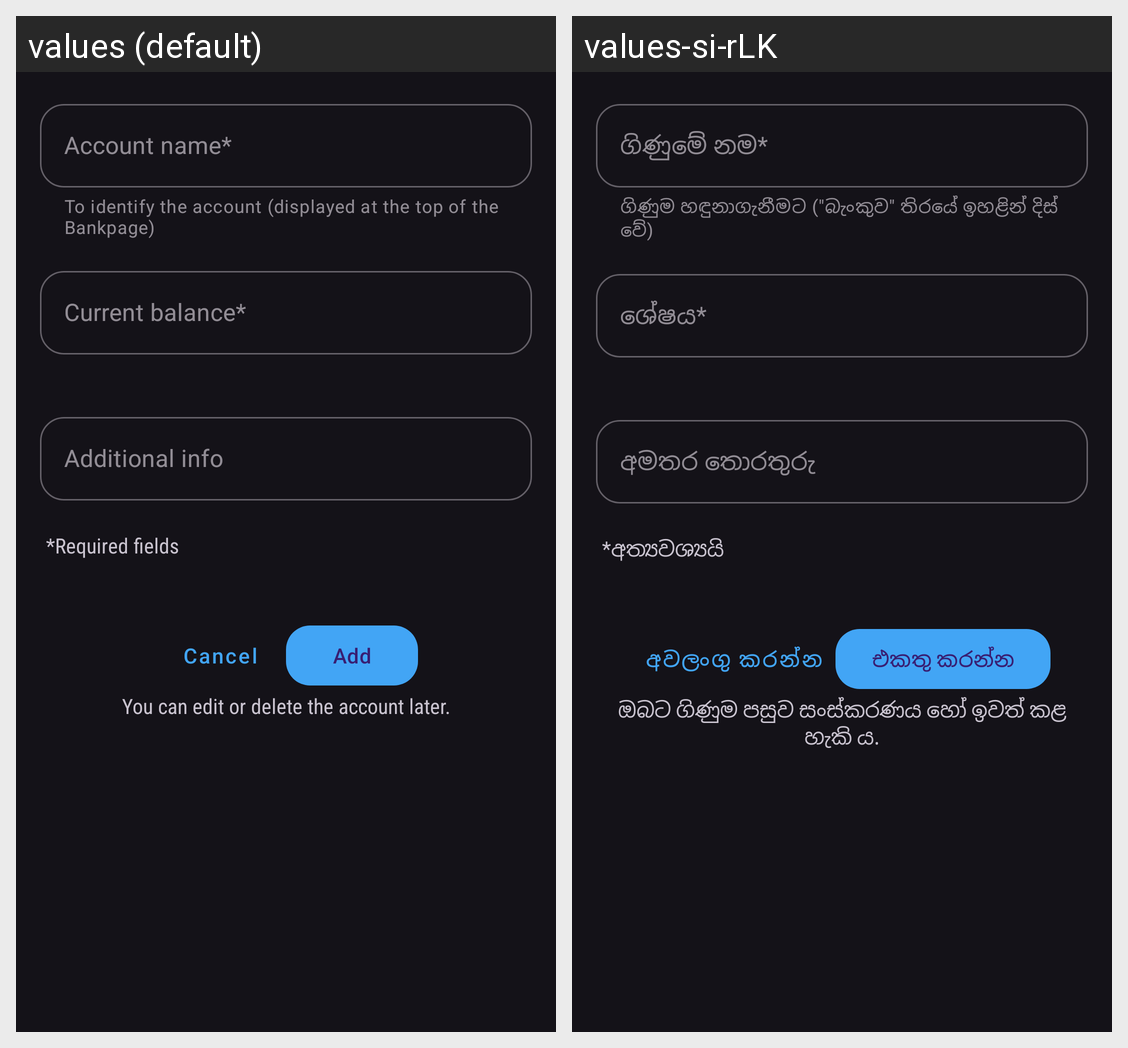

Locale-by-locale string values for the Android screen shown in this grid:
Android screen res/layout/activity_new_account.xml rendered under 2 locales, left to right: values (default), values-si-rLK. Device: Nexus 5 (rendered at 1080×1920; each locale shown at half size, 540×960, under a caption strip naming it); theme AppThemeDark.
Strings drawn on this screen, with the default value and each locale's value (text and hints the layout hard-codes, and strings that could not be matched under every locale, appear in the picture but are not listed):

account_name_desc
  values: To identify the account (displayed at the top of the Bankpage)
  values-si-rLK: ගිණුම හඳුනාගැනීමට ("බැංකුව" තිරයේ ඉහළින් දිස් වේ)

account_name
  values: Account name*
  values-si-rLK: ගිණුමේ නම*

current_balance
  values: Current balance*
  values-si-rLK: ශේෂය*

additional_info_optional
  values: Additional info
  values-si-rLK: අමතර තොරතුරු

required_fields
  values: *Required fields
  values-si-rLK: *අත්‍යවශ්‍යයි

cancel
  values: Cancel
  values-si-rLK: අවලංගු කරන්න

add
  values: Add
  values-si-rLK: එකතු කරන්න

you_can_edit_or_delete_the_account_later
  values: You can edit or delete the account later.
  values-si-rLK: ඔබට ගිණුම පසුව සංස්කරණය හෝ ඉවත් කළ හැකි ය.
